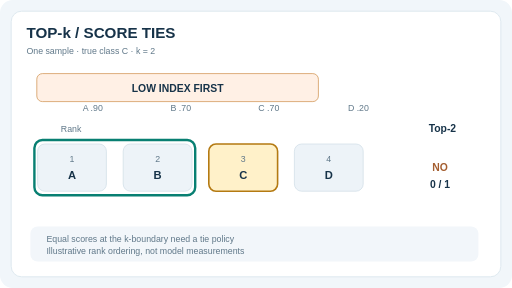
t = 0.00 s
t = 1.00 s: frame unchanged from t = 0.00 s, image omitted
t = 3.00 s: frame unchanged from t = 0.00 s, image omitted
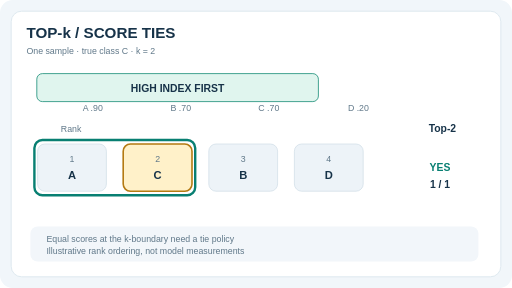
t = 4.00 s
t = 5.00 s: frame unchanged from t = 4.00 s, image omitted
t = 7.00 s: frame unchanged from t = 4.00 s, image omitted

The animated SVG that drew these frames (rendered in a browser with its animation timeline set to each time). Animation: 2 SMIL elements (animate=2); one cycle of 8.00 s, repeats indefinitely.

<svg xmlns="http://www.w3.org/2000/svg" width="640" height="360" viewBox="0 0 640 360" role="img" aria-labelledby="title desc"><title id="title">Equal scores change top-2 accuracy under different tie-break rules</title><desc id="desc">One synthetic four-class score vector has A at point nine, B and C tied at point seven, and D at point two. The true class is C. With k equal to two, selecting lower index B excludes C and scores zero, whereas selecting higher index C includes it and scores one.</desc><style>text{font-family:Arial,Helvetica,sans-serif;fill:#173349}.title{font-weight:700;font-size:19px}.caption{font-size:11px;fill:#607889}.lab{font-size:13px;font-weight:650}.cell{font-size:14px;font-weight:700}.count{font-size:23px;font-weight:700}.good{fill:#087f72}.bad{fill:#a45e30}.phase{display:inline}.reduced{display:none}@media(prefers-reduced-motion:reduce){.phase{display:none!important}.reduced{display:inline!important}}</style><rect x="0" y="0" width="640" height="360" rx="16" fill="#f1f6fa" stroke="none" /><rect x="14" y="14" width="612" height="332" rx="13" fill="white" stroke="#d8e5ed" /><text x="33" y="47" class="title" text-anchor="start" >TOP-k  /  SCORE TIES</text><text x="33" y="68" class="caption" text-anchor="start" >One sample · true class C · k = 2</text><text x="116" y="139" class="caption" text-anchor="middle" >A .90</text><text x="226" y="139" class="caption" text-anchor="middle" >B .70</text><text x="336" y="139" class="caption" text-anchor="middle" >C .70</text><text x="448" y="139" class="caption" text-anchor="middle" >D .20</text><rect x="38" y="283" width="560" height="44" rx="9" fill="#f2f6fa" stroke="none" /><text x="58" y="302" class="caption" text-anchor="start" >Equal scores at the k-boundary need a tie policy</text><text x="58" y="317" class="caption" text-anchor="start" >Illustrative rank ordering, not model measurements</text><g class="phase" opacity="1"><rect x="46" y="92" width="352" height="35" rx="7" fill="#fff0e5" stroke="#d49b5e" /><text x="222" y="115" class="lab" text-anchor="middle" >LOW INDEX FIRST</text><text x="76" y="165" class="caption" text-anchor="start" >Rank</text><text x="553" y="165" class="lab" text-anchor="middle" >Top-2</text><rect x="47" y="180" width="86" height="59" rx="9" fill="#edf3f8" stroke="#d3e0e9" stroke-width="1"/><text x="90" y="202" class="caption" text-anchor="middle" >1</text><text x="90" y="224" class="cell" text-anchor="middle" >A</text><rect x="154" y="180" width="86" height="59" rx="9" fill="#edf3f8" stroke="#d3e0e9" stroke-width="1"/><text x="197" y="202" class="caption" text-anchor="middle" >2</text><text x="197" y="224" class="cell" text-anchor="middle" >B</text><rect x="261" y="180" width="86" height="59" rx="9" fill="#fff1c9" stroke="#b47a12" stroke-width="2"/><text x="304" y="202" class="caption" text-anchor="middle" >3</text><text x="304" y="224" class="cell" text-anchor="middle" >C</text><rect x="368" y="180" width="86" height="59" rx="9" fill="#edf3f8" stroke="#d3e0e9" stroke-width="1"/><text x="411" y="202" class="caption" text-anchor="middle" >4</text><text x="411" y="224" class="cell" text-anchor="middle" >D</text><rect x="43" y="175" width="201" height="69" rx="10" fill="none" stroke="#087f72" stroke-width="3"/><text x="550" y="214" class="lab bad" text-anchor="middle" >NO</text><text x="550" y="235" class="lab" text-anchor="middle" >0 / 1</text><animate attributeName="opacity" dur="8s" repeatCount="indefinite" calcMode="discrete" values="1;0;1" keyTimes="0;0.5;1"/></g><g class="phase" opacity="0"><rect x="46" y="92" width="352" height="35" rx="7" fill="#e0f5ee" stroke="#188d76" /><text x="222" y="115" class="lab" text-anchor="middle" >HIGH INDEX FIRST</text><text x="76" y="165" class="caption" text-anchor="start" >Rank</text><text x="553" y="165" class="lab" text-anchor="middle" >Top-2</text><rect x="47" y="180" width="86" height="59" rx="9" fill="#edf3f8" stroke="#d3e0e9" stroke-width="1"/><text x="90" y="202" class="caption" text-anchor="middle" >1</text><text x="90" y="224" class="cell" text-anchor="middle" >A</text><rect x="154" y="180" width="86" height="59" rx="9" fill="#fff1c9" stroke="#b47a12" stroke-width="2"/><text x="197" y="202" class="caption" text-anchor="middle" >2</text><text x="197" y="224" class="cell" text-anchor="middle" >C</text><rect x="261" y="180" width="86" height="59" rx="9" fill="#edf3f8" stroke="#d3e0e9" stroke-width="1"/><text x="304" y="202" class="caption" text-anchor="middle" >3</text><text x="304" y="224" class="cell" text-anchor="middle" >B</text><rect x="368" y="180" width="86" height="59" rx="9" fill="#edf3f8" stroke="#d3e0e9" stroke-width="1"/><text x="411" y="202" class="caption" text-anchor="middle" >4</text><text x="411" y="224" class="cell" text-anchor="middle" >D</text><rect x="43" y="175" width="201" height="69" rx="10" fill="none" stroke="#087f72" stroke-width="3"/><text x="550" y="214" class="lab good" text-anchor="middle" >YES</text><text x="550" y="235" class="lab" text-anchor="middle" >1 / 1</text><animate attributeName="opacity" dur="8s" repeatCount="indefinite" calcMode="discrete" values="0;1;0" keyTimes="0;0.5;1"/></g><g class="reduced"><rect x="46" y="92" width="352" height="35" rx="7" fill="#e0f5ee" stroke="#188d76" /><text x="222" y="115" class="lab" text-anchor="middle" >HIGH INDEX FIRST</text><text x="76" y="165" class="caption" text-anchor="start" >Rank</text><text x="553" y="165" class="lab" text-anchor="middle" >Top-2</text><rect x="47" y="180" width="86" height="59" rx="9" fill="#edf3f8" stroke="#d3e0e9" stroke-width="1"/><text x="90" y="202" class="caption" text-anchor="middle" >1</text><text x="90" y="224" class="cell" text-anchor="middle" >A</text><rect x="154" y="180" width="86" height="59" rx="9" fill="#fff1c9" stroke="#b47a12" stroke-width="2"/><text x="197" y="202" class="caption" text-anchor="middle" >2</text><text x="197" y="224" class="cell" text-anchor="middle" >C</text><rect x="261" y="180" width="86" height="59" rx="9" fill="#edf3f8" stroke="#d3e0e9" stroke-width="1"/><text x="304" y="202" class="caption" text-anchor="middle" >3</text><text x="304" y="224" class="cell" text-anchor="middle" >B</text><rect x="368" y="180" width="86" height="59" rx="9" fill="#edf3f8" stroke="#d3e0e9" stroke-width="1"/><text x="411" y="202" class="caption" text-anchor="middle" >4</text><text x="411" y="224" class="cell" text-anchor="middle" >D</text><rect x="43" y="175" width="201" height="69" rx="10" fill="none" stroke="#087f72" stroke-width="3"/><text x="550" y="214" class="lab good" text-anchor="middle" >YES</text><text x="550" y="235" class="lab" text-anchor="middle" >1 / 1</text></g></svg>
